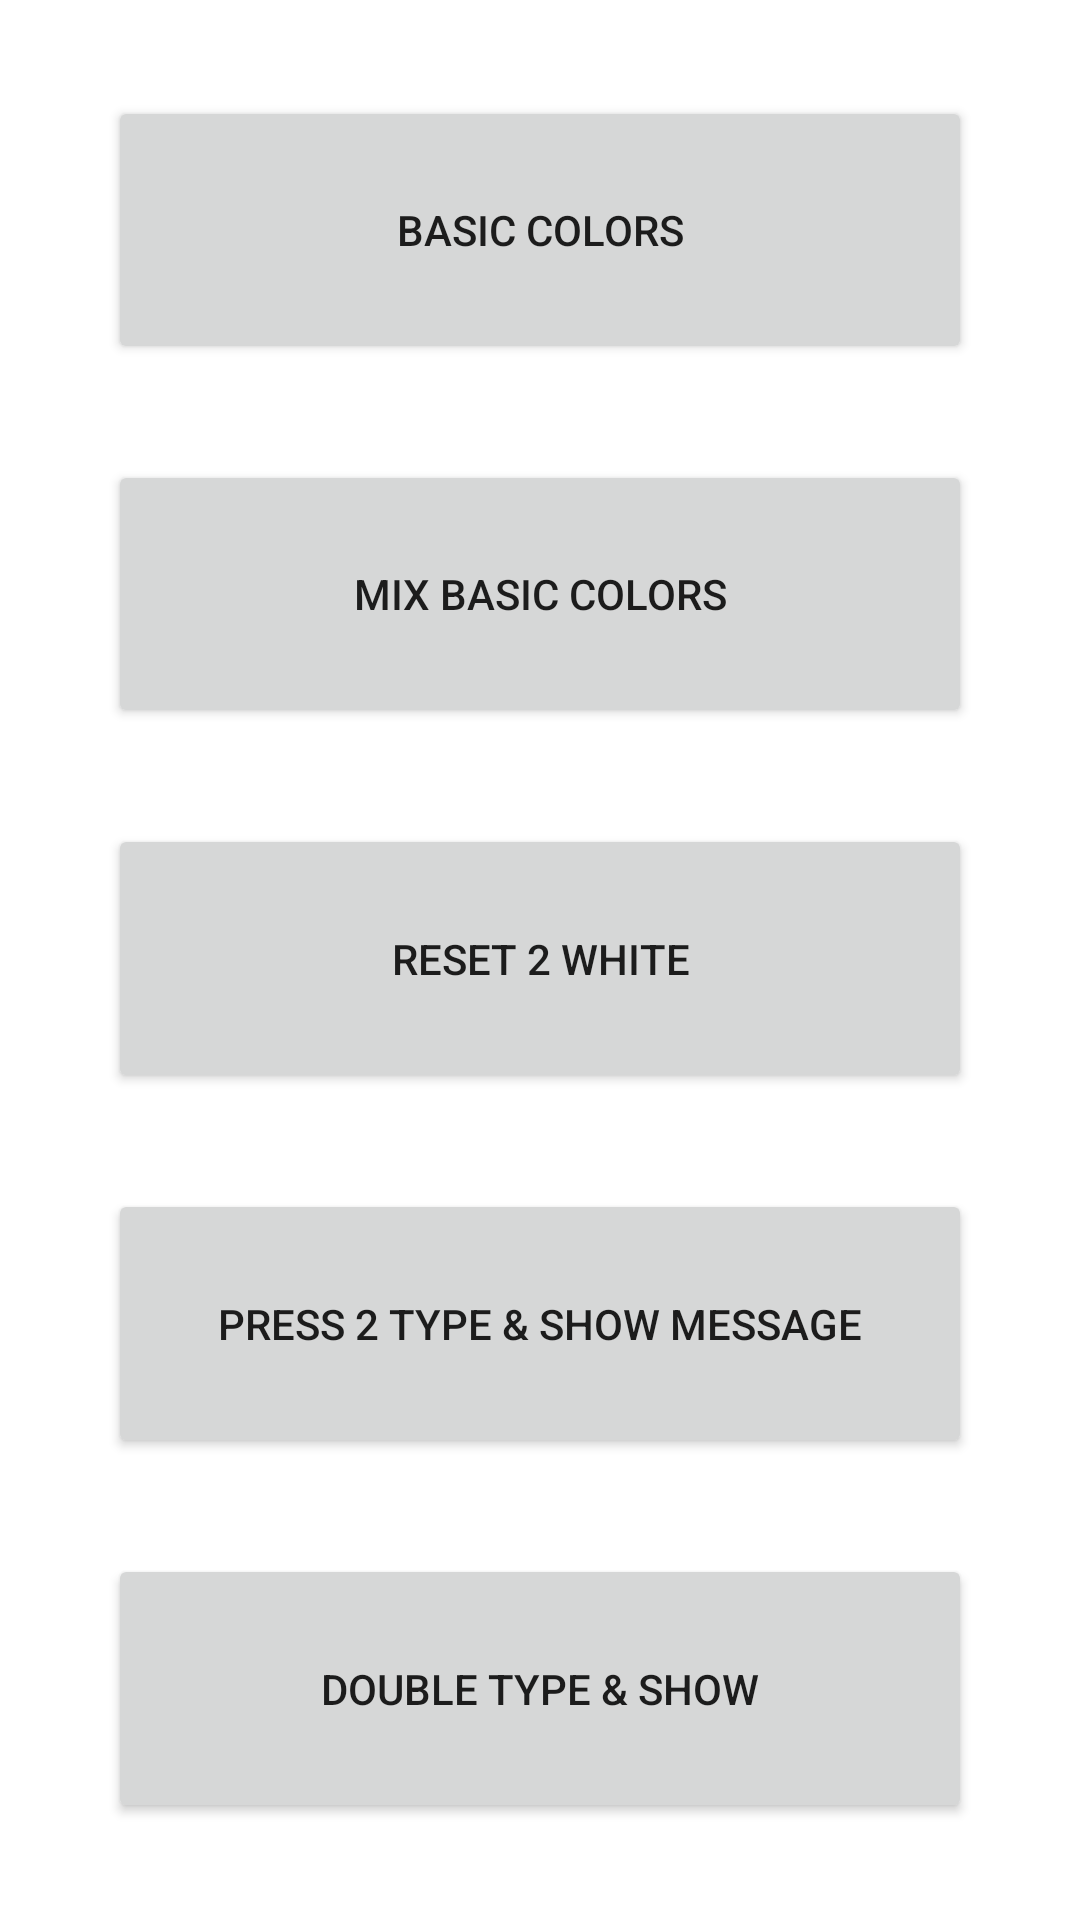

Here is an Android app screen rendered from its layout file. Give the layout XML and the strings, colors and styles it references.
<!-- AndroidManifest.xml: application theme Theme.Ex022 -->
<!-- res/layout/activity_main.xml -->
<?xml version="1.0" encoding="utf-8"?>
<LinearLayout xmlns:android="http://schemas.android.com/apk/res/android"
    xmlns:app="http://schemas.android.com/apk/res-auto"
    xmlns:tools="http://schemas.android.com/tools"
    android:id="@+id/bg"
    android:layout_width="match_parent"
    android:layout_height="match_parent"
    tools:context=".MainActivity">

    <Space
        android:layout_width="0px"
        android:layout_height="match_parent"
        android:layout_weight="10" />

    <LinearLayout
        android:layout_width="0px"
        android:layout_height="match_parent"
        android:layout_weight="80"
        android:orientation="vertical">

        <Space
            android:layout_width="match_parent"
            android:layout_height="0px"
            android:layout_weight="5" />

        <Button
            android:layout_width="match_parent"
            android:layout_height="0px"
            android:layout_weight="14"
            android:onClick="bc"
            android:text="basic colors" />

        <Space
            android:layout_width="match_parent"
            android:layout_height="0px"
            android:layout_weight="5" />

        <Button
            android:layout_width="match_parent"
            android:layout_height="0px"
            android:layout_weight="14"
            android:onClick="mbc"
            android:text="mix basic colors" />

        <Space
            android:layout_width="match_parent"
            android:layout_height="0px"
            android:layout_weight="5" />

        <Button
            android:layout_width="match_parent"
            android:layout_height="0px"
            android:layout_weight="14"
            android:onClick="r2w"
            android:text="reset 2 white" />

        <Space
            android:layout_width="match_parent"
            android:layout_height="0px"
            android:layout_weight="5" />

        <Button
            android:layout_width="match_parent"
            android:layout_height="0px"
            android:layout_weight="14"
            android:onClick="ts"
            android:text="@string/press_2_type_show_message" />

        <Space
            android:layout_width="match_parent"
            android:layout_height="0px"
            android:layout_weight="5" />

        <Button
            android:layout_width="match_parent"
            android:layout_height="0px"
            android:layout_weight="14"
            android:text="@string/double_type_show"
            android:onClick="dts"/>

        <Space
            android:layout_width="match_parent"
            android:layout_height="0px"
            android:layout_weight="5" />
    </LinearLayout>

    <Space
        android:layout_width="0px"
        android:layout_height="match_parent"
        android:layout_weight="10" />
</LinearLayout>
<!-- resources referenced by this layout -->
<resources>
  <string name="double_type_show">double type &amp; show</string>
  <string name="press_2_type_show_message">press 2 type &amp; show message</string>
  <style name="Theme.Ex022" parent="Theme.MaterialComponents.DayNight.DarkActionBar">
          
          <item name="colorPrimary">@color/purple_500</item>
          <item name="colorPrimaryVariant">@color/purple_700</item>
          <item name="colorOnPrimary">@color/white</item>
          
          <item name="colorSecondary">@color/teal_200</item>
          <item name="colorSecondaryVariant">@color/teal_700</item>
          <item name="colorOnSecondary">@color/black</item>
          
          <item name="android:statusBarColor" tools:targetApi="l">?attr/colorPrimaryVariant</item>
          
      </style>
  <!-- not gathered from this repository: default colours our renderer supplied (Android Studio template values) -->
  <color name="purple_500">#FF6200EE</color>
  <color name="purple_700">#FF3700B3</color>
  <color name="teal_200">#FF03DAC5</color>
  <color name="teal_700">#FF018786</color>
  <color name="black">#FF000000</color>
  <color name="white">#FFFFFFFF</color>
</resources>
